Labelled photos from "segmented-dataset", an image-classification folder in Funky-UWI/FoliageFixerModel. The possible labels are: bacterial spot, early blight, late blight, leaf mold, septoria leaf spot, spider mites two-spotted spider mite, target spot, tomato yellow leaf curl virus, tomato mosaic virus, healthy, powdery mildew.

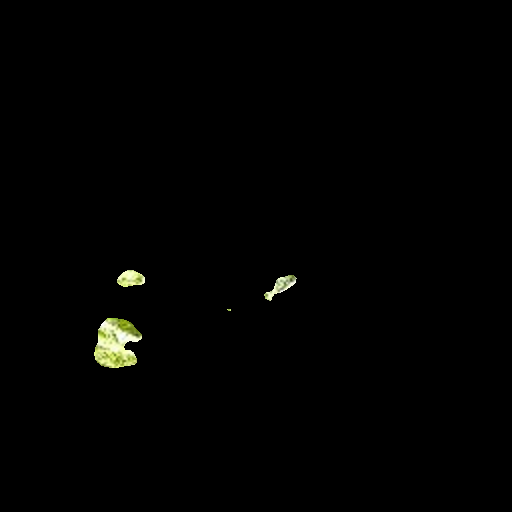
Label: healthy

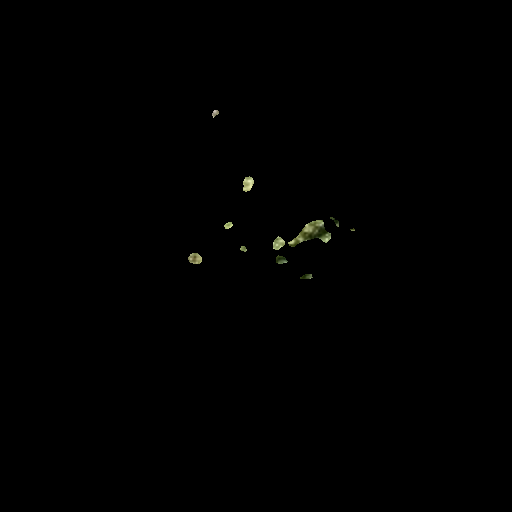
Label: spider mites two-spotted spider mite

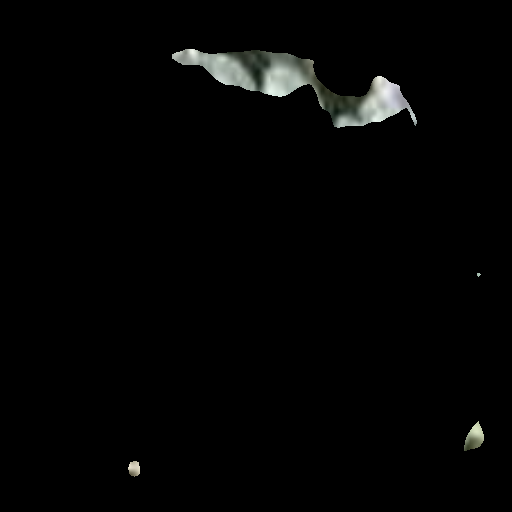
Label: powdery mildew

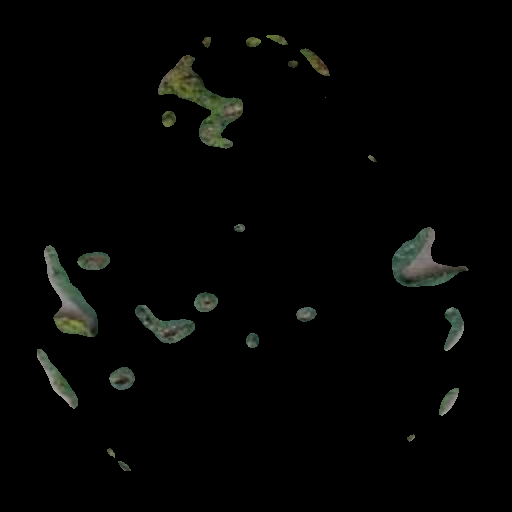
Label: bacterial spot

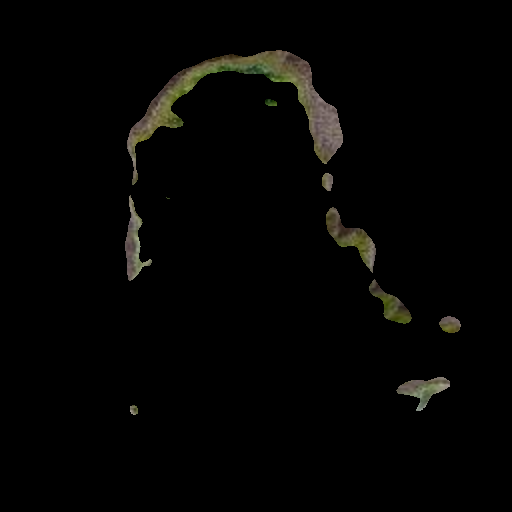
Label: tomato yellow leaf curl virus

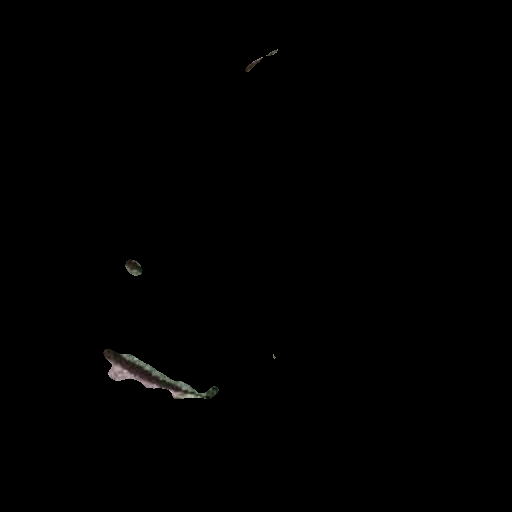
Label: target spot
